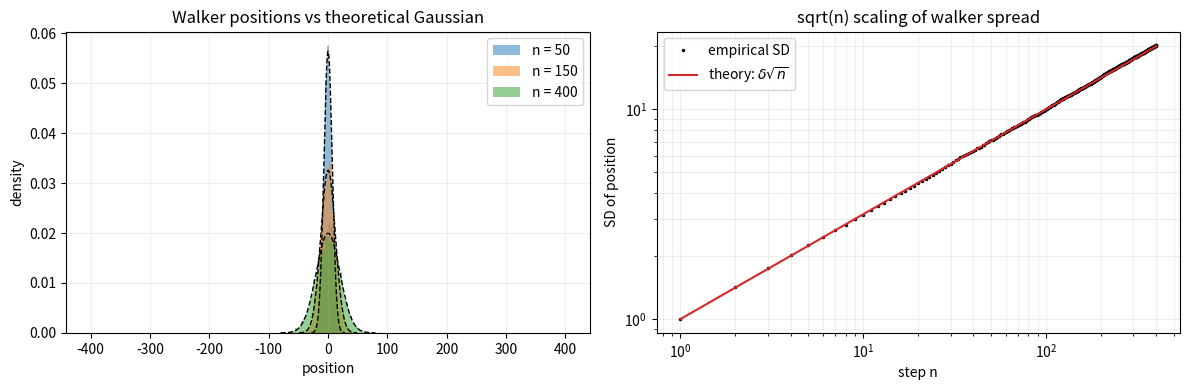

Write Python code to recreate this figure.
"""Simulate symmetric 1D random walks; show histograms and sqrt(t) variance.

Companion to Chapter 5 Worked Example 1.
"""

import matplotlib.pyplot as plt
import numpy as np
from scipy.stats import norm


def random_walks(n_steps, n_walkers, delta=1.0, p=0.5, rng=None):
    """Generate (n_walkers, n_steps+1) array of trajectories starting at 0."""
    rng = rng or np.random.default_rng()
    steps = rng.choice([-delta, delta], size=(n_walkers, n_steps),
                       p=[1 - p, p])
    return np.concatenate([np.zeros((n_walkers, 1)), np.cumsum(steps, axis=1)],
                          axis=1)


def main():
    rng = np.random.default_rng(seed=0)
    N = 400
    M = 5000
    delta = 1.0

    traj = random_walks(N, M, delta=delta, p=0.5, rng=rng)

    fig, axes = plt.subplots(1, 2, figsize=(12, 4))

    # (a) Histograms at three snapshots, with theory overlay. Bins are one per
    # reachable lattice site (width 2*delta): X_n has the parity of n, so bins that
    # ignore the lattice come out jagged. See clt_histograms.py.
    ax = axes[0]
    snapshots = [50, 150, 400]
    for n in snapshots:
        edges = np.arange(-n - 1, n + 2, 2) * delta
        ax.hist(traj[:, n], bins=edges, density=True, alpha=0.5,
                label=f"n = {n}")
        sd = delta * np.sqrt(n)
        xs = np.linspace(-4 * sd, 4 * sd, 300)
        ax.plot(xs, norm.pdf(xs, 0, sd), "k--", lw=1)
    ax.set(xlabel="position", ylabel="density",
           title="Walker positions vs theoretical Gaussian")
    ax.legend()
    ax.grid(alpha=0.2)

    # (b) Empirical SD vs n on log-log; theory line of slope 1/2.
    ax = axes[1]
    ns = np.arange(1, N + 1)
    emp_sd = traj[:, 1:].std(axis=0, ddof=1)
    theory = delta * np.sqrt(ns)
    ax.loglog(ns, emp_sd, "k.", ms=3, label="empirical SD")
    ax.loglog(ns, theory, "C3-", label=r"theory: $\delta\sqrt{n}$")
    ax.set(xlabel="step n", ylabel="SD of position",
           title="sqrt(n) scaling of walker spread")
    ax.legend()
    ax.grid(which="both", alpha=0.2)

    fig.tight_layout()
    plt.show()


if __name__ == "__main__":
    main()
